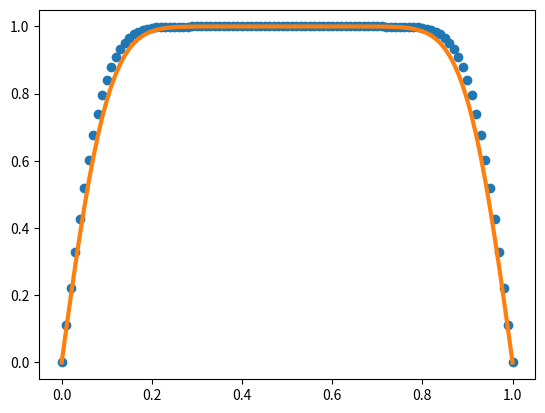

Generate this figure with matplotlib:
import numpy as np
import matplotlib.pyplot as plt

T0 , L = 1,1
x = np.linspace (0,L,101)
u = T0*np.ones(101)
u[0] ,u[100] = 0,0

for time in range (100):
    u[1:-1] += 0.25*(u[2:] - 2*u[1:-1] + u[:-2])

t = 1.0/300
f = lambda m : 2.0/(2*m-1)*2*T0/np.pi*np.exp(-((2*m-1)*np.pi/L)**2*t)*np.sin((2*m-1)*np.pi/L*x)
exact = sum ([f(m) for m in range (1,20)])

plt.plot (x,u,'o',x,exact,lw='3')
plt.show ()
